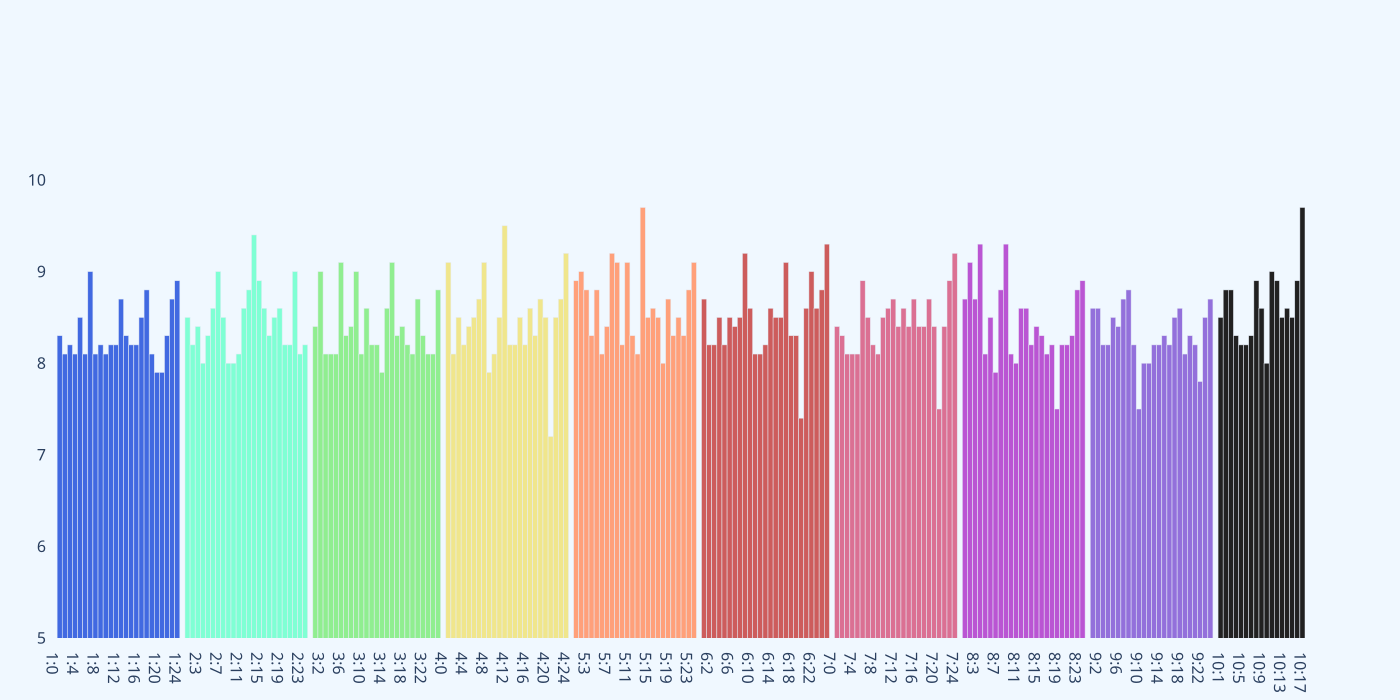

The data file committed next to this chart (first rows):
, Season, Episode, Rating
0, 10, 1, 8.5
1, 10, 2, 8.8
2, 10, 3, 8.8
3, 10, 4, 8.3
4, 10, 5, 8.2
5, 10, 6, 8.2
6, 10, 7, 8.3
7, 10, 8, 8.9
8, 10, 9, 8.6
9, 10, 10, 8.0
10, 10, 11, 9.0
11, 10, 12, 8.9
12, 10, 13, 8.5
13, 10, 14, 8.6
14, 10, 15, 8.5
15, 10, 16, 8.9
16, 10, 17, 9.7
0, 1, 1, 8.3
1, 1, 2, 8.1
2, 1, 3, 8.2
3, 1, 4, 8.1
4, 1, 5, 8.5
5, 1, 6, 8.1
6, 1, 7, 9.0
7, 1, 8, 8.1
8, 1, 9, 8.2
9, 1, 10, 8.1
10, 1, 11, 8.2
11, 1, 12, 8.2
12, 1, 13, 8.7
13, 1, 14, 8.3
14, 1, 15, 8.2
15, 1, 16, 8.2
16, 1, 17, 8.5
17, 1, 18, 8.8
18, 1, 19, 8.1
19, 1, 20, 7.9
20, 1, 21, 7.9
21, 1, 22, 8.3
22, 1, 23, 8.7
23, 1, 24, 8.9
0, 2, 1, 8.5
1, 2, 2, 8.2
2, 2, 3, 8.4
3, 2, 4, 8.0
4, 2, 5, 8.3
5, 2, 6, 8.6
6, 2, 7, 9.0
7, 2, 8, 8.5
8, 2, 9, 8.0
9, 2, 10, 8.0
10, 2, 11, 8.1
11, 2, 12, 8.6
12, 2, 13, 8.8
13, 2, 14, 9.4
14, 2, 15, 8.9
15, 2, 16, 8.6
16, 2, 17, 8.3
17, 2, 18, 8.5
18, 2, 19, 8.6
... 175 more rows
